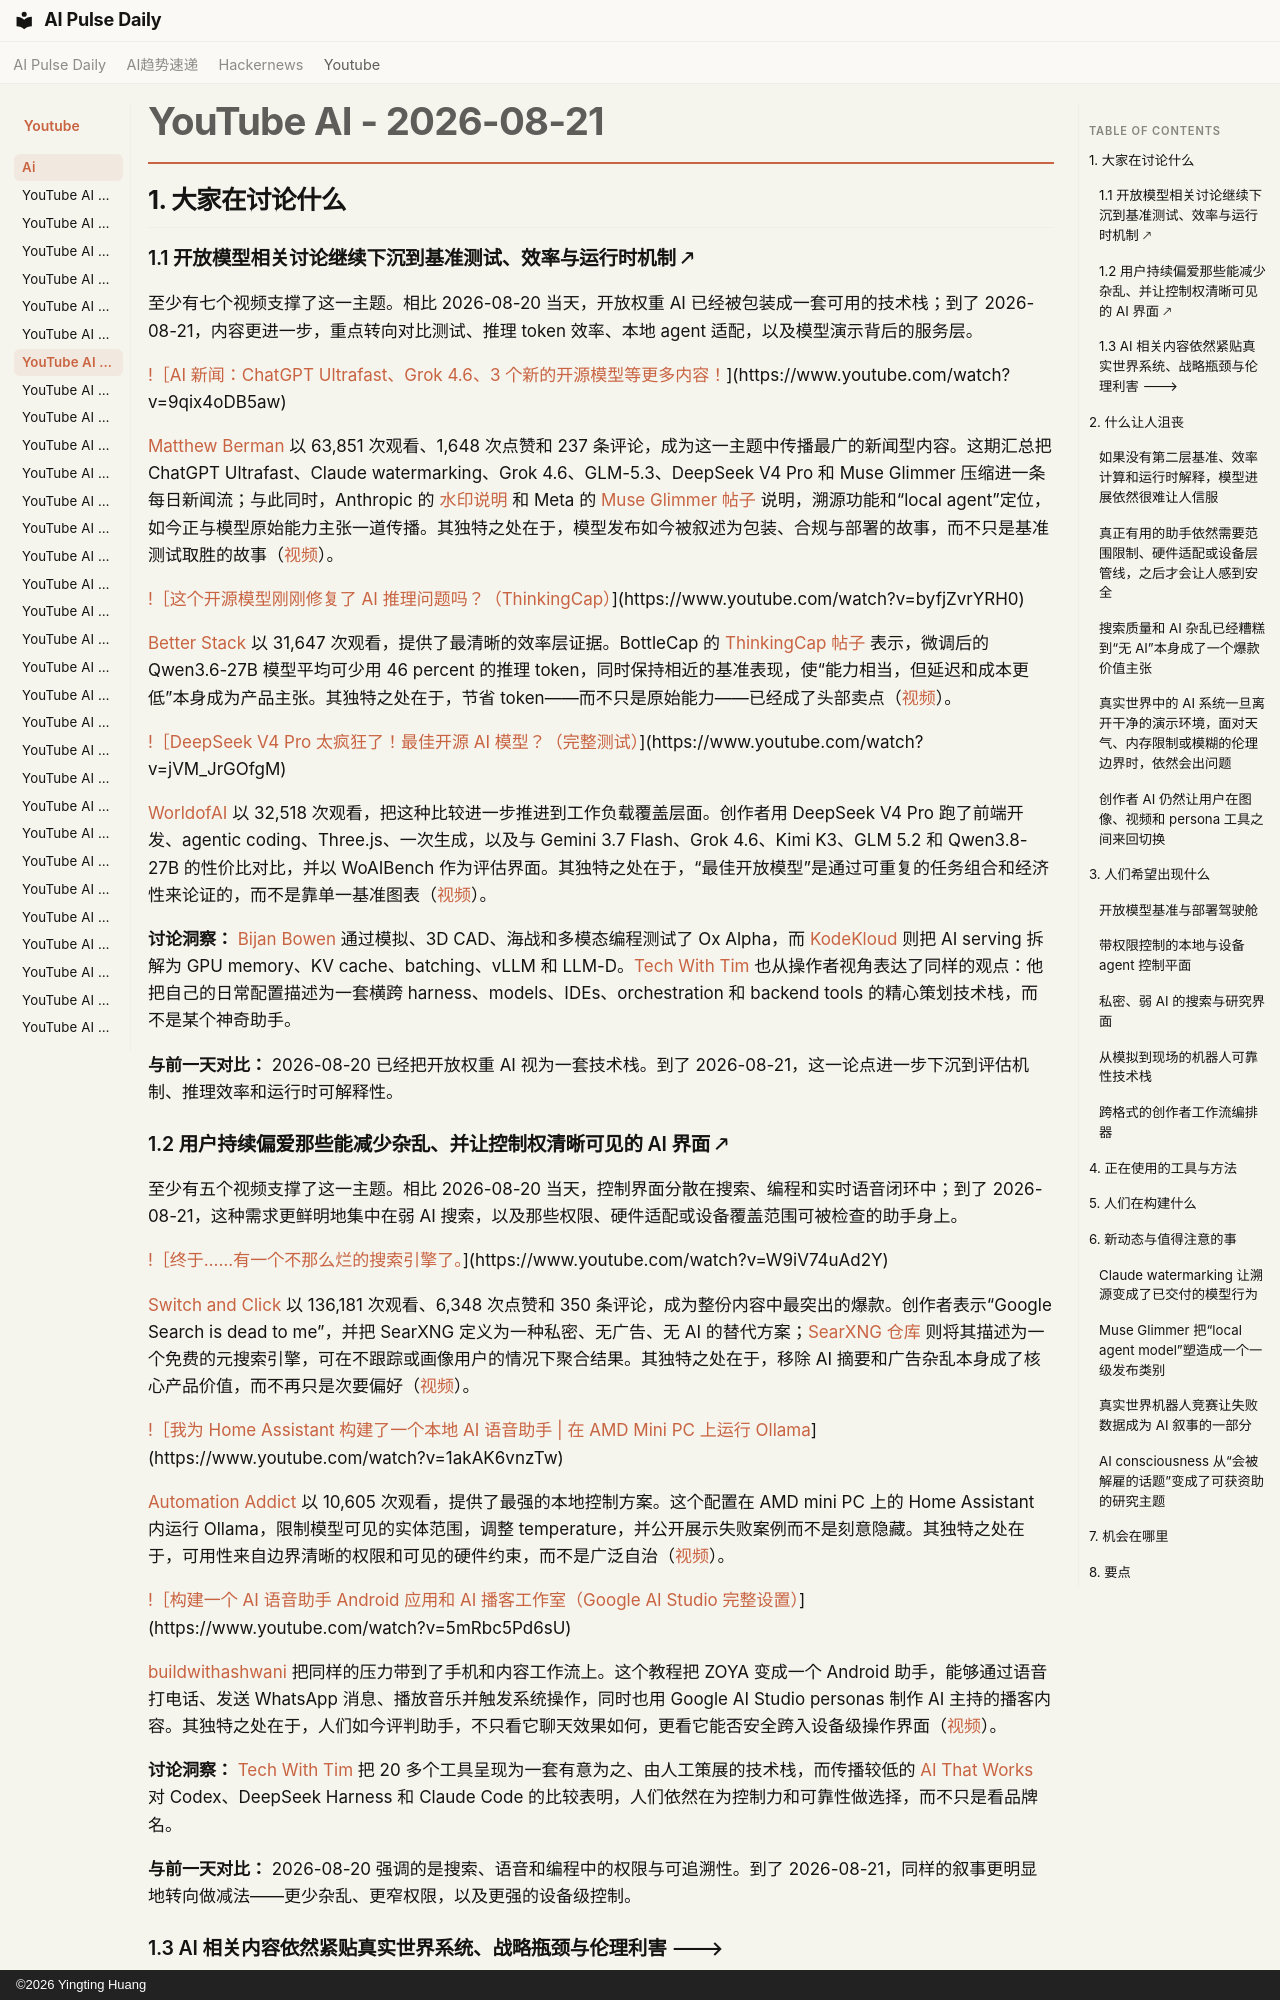

repository: vibewatch/vibewatch.github.io · page: youtube/ai/2026-08-21.zh/index.html · generator: mkdocs · copyright: ©2026 Yingting Huang

# YouTube AI - 2026-08-21

## 1. 大家在讨论什么

### 1.1 开放模型相关讨论继续下沉到基准测试、效率与运行时机制 🡕

至少有七个视频支撑了这一主题。相比 2026-08-20 当天，开放权重 AI 已经被包装成一套可用的技术栈；到了 2026-08-21，内容更进一步，重点转向对比测试、推理 token 效率、本地 agent 适配，以及模型演示背后的服务层。

[!［AI 新闻：ChatGPT Ultrafast、Grok 4.6、3 个新的开源模型等更多内容！](https://i.ytimg.com/vi/9qix4oDB5aw/maxresdefault.jpg)](https://www.youtube.com/watch?v=9qix4oDB5aw)

[Matthew Berman](https://www.youtube.com/channel/UCawZsQWqfGSbCI5yjkdVkTA) 以 63,851 次观看、1,648 次点赞和 237 条评论，成为这一主题中传播最广的新闻型内容。这期汇总把 ChatGPT Ultrafast、Claude watermarking、Grok 4.6、GLM-5.3、DeepSeek V4 Pro 和 Muse Glimmer 压缩进一条每日新闻流；与此同时，Anthropic 的 [水印说明](https://www.anthropic.com/news/claude-text-watermark) 和 Meta 的 [Muse Glimmer 帖子](https://research.meta.ai/blog/introducing-muse-glimmer-open-agentic-model) 说明，溯源功能和“local agent”定位，如今正与模型原始能力主张一道传播。其独特之处在于，模型发布如今被叙述为包装、合规与部署的故事，而不只是基准测试取胜的故事（[视频](https://www.youtube.com/watch?v=9qix4oDB5aw)）。

[!［这个开源模型刚刚修复了 AI 推理问题吗？（ThinkingCap）](https://i.ytimg.com/vi/byfjZvrYRH0/maxresdefault.jpg)](https://www.youtube.com/watch?v=byfjZvrYRH0)

[Better Stack](https://www.youtube.com/channel/UCkVfrGwV-iG9bSsgCbrNPxQ) 以 31,647 次观看，提供了最清晰的效率层证据。BottleCap 的 [ThinkingCap 帖子](https://bottlecapai.com/post/thinkingcap-qwen3-6-27b) 表示，微调后的 Qwen3.6-27B 模型平均可少用 46 percent 的推理 token，同时保持相近的基准表现，使“能力相当，但延迟和成本更低”本身成为产品主张。其独特之处在于，节省 token——而不只是原始能力——已经成了头部卖点（[视频](https://www.youtube.com/watch?v=byfjZvrYRH0)）。

[!［DeepSeek V4 Pro 太疯狂了！最佳开源 AI 模型？（完整测试）](https://i.ytimg.com/vi/jVM_JrGOfgM/maxresdefault.jpg)](https://www.youtube.com/watch?v=jVM_JrGOfgM)

[WorldofAI](https://www.youtube.com/channel/UC2WmuBuFq6gL08QYG-JjXKw) 以 32,518 次观看，把这种比较进一步推进到工作负载覆盖层面。创作者用 DeepSeek V4 Pro 跑了前端开发、agentic coding、Three.js、一次生成，以及与 Gemini 3.7 Flash、Grok 4.6、Kimi K3、GLM 5.2 和 Qwen3.8-27B 的性价比对比，并以 WoAIBench 作为评估界面。其独特之处在于，“最佳开放模型”是通过可重复的任务组合和经济性来论证的，而不是靠单一基准图表（[视频](https://www.youtube.com/watch?v=jVM_JrGOfgM)）。

**讨论洞察：** [Bijan Bowen](https://www.youtube.com/channel/UCOCahKBCEUuzDJawM7yN1dg) 通过模拟、3D CAD、海战和多模态编程测试了 Ox Alpha，而 [KodeKloud](https://www.youtube.com/channel/UCSWj8mqQCcrcBlXPi4ThRDQ) 则把 AI serving 拆解为 GPU memory、KV cache、batching、vLLM 和 LLM-D。[Tech With Tim](https://www.youtube.com/channel/UC4JX40jDee_tINbkjycV4Sg) 也从操作者视角表达了同样的观点：他把自己的日常配置描述为一套横跨 harness、models、IDEs、orchestration 和 backend tools 的精心策划技术栈，而不是某个神奇助手。

**与前一天对比：** 2026-08-20 已经把开放权重 AI 视为一套技术栈。到了 2026-08-21，这一论点进一步下沉到评估机制、推理效率和运行时可解释性。

### 1.2 用户持续偏爱那些能减少杂乱、并让控制权清晰可见的 AI 界面 🡕

至少有五个视频支撑了这一主题。相比 2026-08-20 当天，控制界面分散在搜索、编程和实时语音闭环中；到了 2026-08-21，这种需求更鲜明地集中在弱 AI 搜索，以及那些权限、硬件适配或设备覆盖范围可被检查的助手身上。

[!［终于……有一个不那么烂的搜索引擎了。](https://i.ytimg.com/vi/W9iV74uAd2Y/maxresdefault.jpg)](https://www.youtube.com/watch?v=W9iV74uAd2Y)

[Switch and Click](https://www.youtube.com/channel/UCT6AJiTYspOILBK3hMWEq2g) 以 136,181 次观看、6,348 次点赞和 350 条评论，成为整份内容中最突出的爆款。创作者表示“Google Search is dead to me”，并把 SearXNG 定义为一种私密、无广告、无 AI 的替代方案；[SearXNG 仓库](https://github.com/searxng/searxng) 则将其描述为一个免费的元搜索引擎，可在不跟踪或画像用户的情况下聚合结果。其独特之处在于，移除 AI 摘要和广告杂乱本身成了核心产品价值，而不再只是次要偏好（[视频](https://www.youtube.com/watch?v=W9iV74uAd2Y)）。

[!［我为 Home Assistant 构建了一个本地 AI 语音助手 | 在 AMD Mini PC 上运行 Ollama](https://i.ytimg.com/vi/1akAK6vnzTw/maxresdefault.jpg)](https://www.youtube.com/watch?v=1akAK6vnzTw)

[Automation Addict](https://www.youtube.com/channel/UCB0tnmYdRz1mvOGvhXrHmKw) 以 10,605 次观看，提供了最强的本地控制方案。这个配置在 AMD mini PC 上的 Home Assistant 内运行 Ollama，限制模型可见的实体范围，调整 temperature，并公开展示失败案例而不是刻意隐藏。其独特之处在于，可用性来自边界清晰的权限和可见的硬件约束，而不是广泛自治（[视频](https://www.youtube.com/watch?v=1akAK6vnzTw)）。

[!［构建一个 AI 语音助手 Android 应用和 AI 播客工作室（Google AI Studio 完整设置）](https://i.ytimg.com/vi/5mRbc5Pd6sU/maxresdefault.jpg)](https://www.youtube.com/watch?v=5mRbc5Pd6sU)

[buildwithashwani](https://www.youtube.com/channel/UCbJR36yIOzXrrAhs23wmxEA) 把同样的压力带到了手机和内容工作流上。这个教程把 ZOYA 变成一个 Android 助手，能够通过语音打电话、发送 WhatsApp 消息、播放音乐并触发系统操作，同时也用 Google AI Studio personas 制作 AI 主持的播客内容。其独特之处在于，人们如今评判助手，不只看它聊天效果如何，更看它能否安全跨入设备级操作界面（[视频](https://www.youtube.com/watch?v=5mRbc5Pd6sU)）。

**讨论洞察：** [Tech With Tim](https://www.youtube.com/channel/UC4JX40jDee_tINbkjycV4Sg) 把 20 多个工具呈现为一套有意为之、由人工策展的技术栈，而传播较低的 [AI That Works](https://www.youtube.com/channel/UCfCFcldMIzbUgbIJiKq6TCg) 对 Codex、DeepSeek Harness 和 Claude Code 的比较表明，人们依然在为控制力和可靠性做选择，而不只是看品牌名。

**与前一天对比：** 2026-08-20 强调的是搜索、语音和编程中的权限与可追溯性。到了 2026-08-21，同样的叙事更明显地转向做减法——更少杂乱、更窄权限，以及更强的设备级控制。
